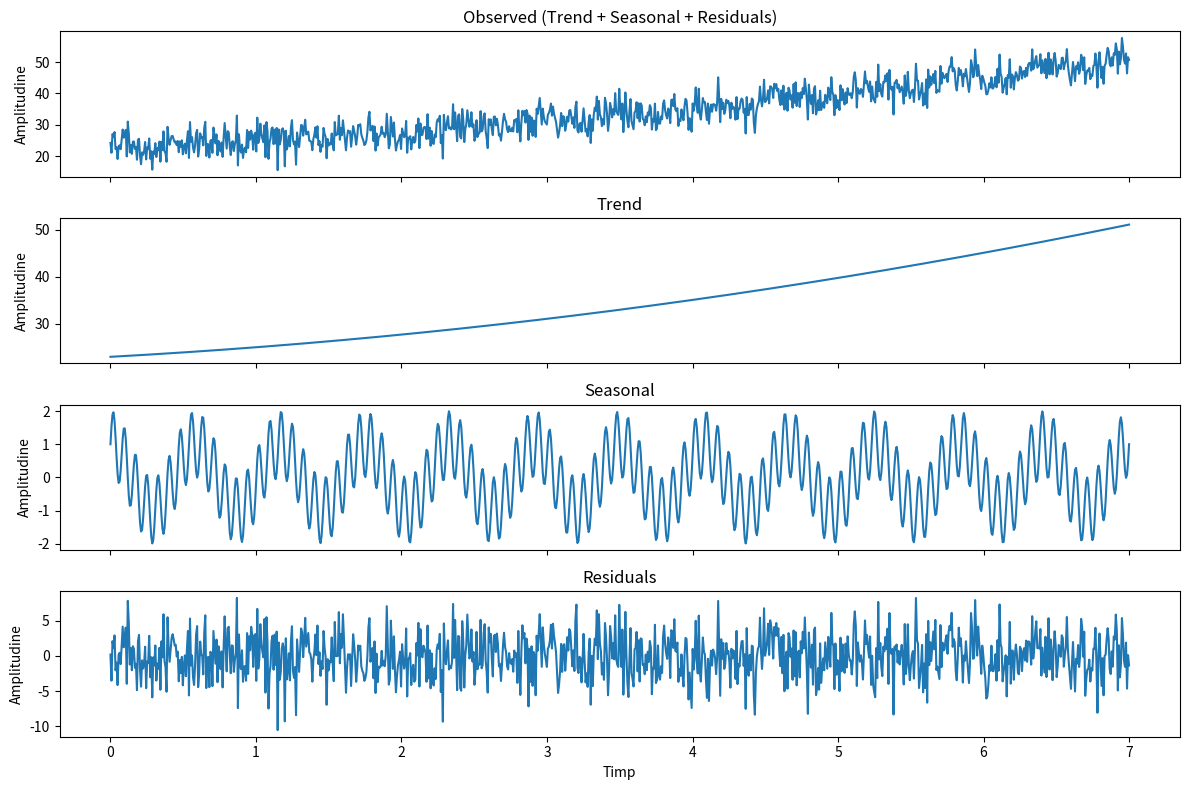

This chart was generated by the following Python code: (Note: this script raises an exception after producing the figure.)
import matplotlib.pyplot as plt, numpy as np


def genereaza_serie_timp(n=1000):
	X = np.linspace(0.0, 7.0, n)
	trend = 0.33 * X ** 2 + 1.7 * X + 23
	frecventa_1 = 13
	frecventa_2 = 141
	seasonal = np.sin(2 * np.pi * frecventa_1 * X) + np.cos(2 * np.pi * frecventa_2 * X)
	residuals = np.random.normal(loc=0.0, scale=3.0, size=n)
	observed = trend + seasonal + residuals
	return X, observed, trend, seasonal, residuals


N = 1000
X, observed, trend, seasonal, residuals = genereaza_serie_timp(n=N)

fig, ax = plt.subplots(4, 1, figsize=(12, 8), sharex=True)

ax[0].plot(X, observed)
ax[0].set_title('Observed (Trend + Seasonal + Residuals)')
ax[0].set_ylabel('Amplitudine')

ax[1].plot(X, trend)
ax[1].set_title('Trend')
ax[1].set_ylabel('Amplitudine')

ax[2].plot(X, seasonal)
ax[2].set_title('Seasonal')
ax[2].set_ylabel('Amplitudine')

ax[3].plot(X, residuals)
ax[3].set_title('Residuals')
ax[3].set_xlabel('Timp')
ax[3].set_ylabel('Amplitudine')

fig.tight_layout()
plt.savefig('./Lab9/ex1.pdf', format='pdf')
plt.show()
